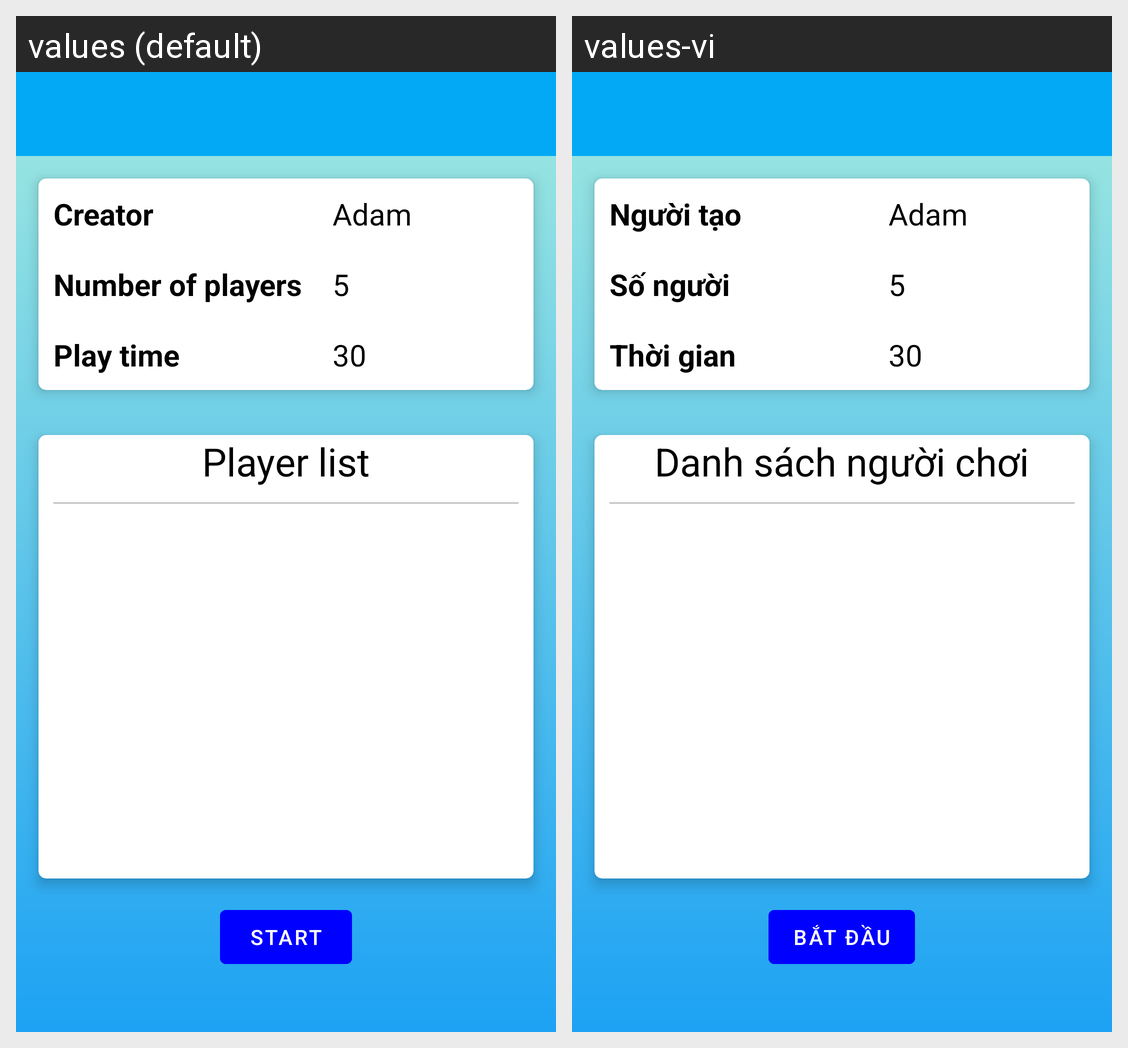

The same Android screen rendered under two of its app's locales, left to right. List the strings drawn on it with the default value and each locale's translation.
Android screen res/layout/activity_room_info.xml rendered under 2 locales, left to right: values (default), values-vi. Device: Nexus 5 (rendered at 1080×1920; each locale shown at half size, 540×960, under a caption strip naming it); theme Theme.DemoApp.
Strings drawn on this screen, with the default value and each locale's value (text and hints the layout hard-codes, and strings that could not be matched under every locale, appear in the picture but are not listed):

creator
  values: Creator
  values-vi: Người tạo

num_of_players
  values: Number of players
  values-vi: Số người

play_time
  values: Play time
  values-vi: Thời gian

player_list
  values: Player list
  values-vi: Danh sách người chơi

start
  values: Start
  values-vi: Bắt đầu
